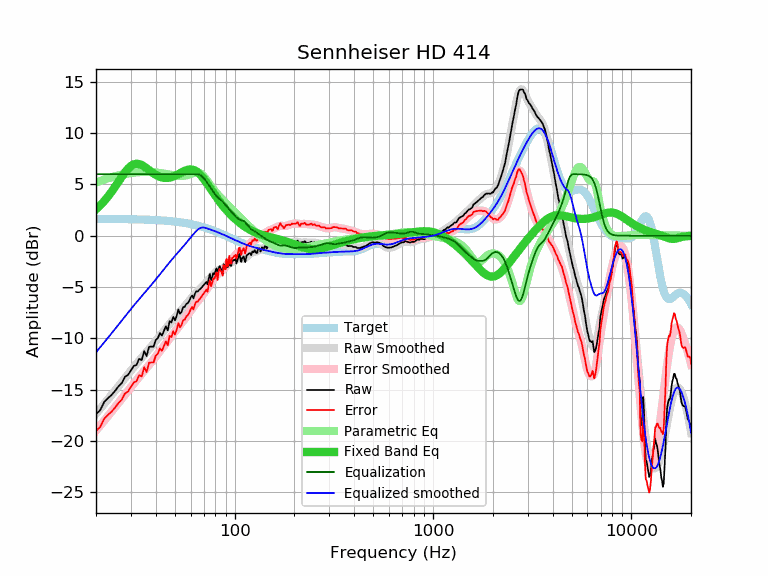

Data behind this chart, as committed beside it:
frequency, raw, error, smoothed, error_smoothed, equalization, parametric_eq, equalized_raw, equalized_smoothed, target
20, -17.39, -19.03, -17.36, -19.00, 6.00, 2.59, -11.39, -11.36, 1.64
21, -17.01, -18.65, -16.87, -18.51, 6.00, 2.97, -11.01, -10.87, 1.64
22, -16.21, -17.85, -16.40, -18.04, 6.00, 3.38, -10.21, -10.40, 1.64
23, -15.83, -17.46, -15.95, -17.58, 6.00, 3.83, -9.83, -9.95, 1.63
24, -15.51, -17.14, -15.50, -17.13, 6.00, 4.31, -9.51, -9.50, 1.63
25, -15.11, -16.74, -15.07, -16.70, 6.00, 4.80, -9.11, -9.07, 1.63
26, -14.67, -16.30, -14.66, -16.28, 6.00, 5.29, -8.67, -8.66, 1.62
27, -14.35, -15.97, -14.26, -15.88, 6.00, 5.76, -8.35, -8.26, 1.62
28, -13.76, -15.38, -13.87, -15.49, 6.00, 6.19, -7.76, -7.87, 1.62
29, -13.58, -15.19, -13.50, -15.11, 6.00, 6.54, -7.58, -7.50, 1.61
30, -13.13, -14.74, -13.15, -14.75, 6.00, 6.80, -7.13, -7.15, 1.61
31, -12.70, -14.30, -12.81, -14.41, 6.00, 6.97, -6.70, -6.81, 1.60
32, -12.59, -14.19, -12.49, -14.08, 6.00, 7.02, -6.59, -6.49, 1.60
33, -12.00, -13.59, -12.18, -13.77, 6.00, 6.99, -6.00, -6.18, 1.59
34, -12.13, -13.71, -11.89, -13.47, 6.00, 6.90, -6.13, -5.89, 1.58
35, -11.25, -12.83, -11.61, -13.19, 6.00, 6.75, -5.25, -5.61, 1.58
36, -11.73, -13.30, -11.34, -12.90, 6.00, 6.58, -5.73, -5.34, 1.57
37, -10.83, -12.39, -11.07, -12.63, 6.00, 6.41, -4.83, -5.07, 1.56
38, -10.81, -12.36, -10.80, -12.35, 6.00, 6.24, -4.81, -4.80, 1.55
39, -10.82, -12.36, -10.53, -12.07, 6.00, 6.08, -4.82, -4.53, 1.54
40, -10.17, -11.70, -10.27, -11.80, 6.00, 5.95, -4.17, -4.27, 1.53
41, -9.98, -11.50, -10.01, -11.53, 6.00, 5.83, -3.98, -4.01, 1.52
42, -9.49, -11.00, -9.76, -11.26, 6.00, 5.75, -3.49, -3.76, 1.51
43, -9.73, -11.22, -9.51, -11.00, 6.00, 5.69, -3.73, -3.51, 1.49
44, -9.28, -10.76, -9.27, -10.75, 6.00, 5.65, -3.28, -3.27, 1.48
45, -8.83, -10.30, -9.04, -10.50, 6.00, 5.63, -2.83, -3.04, 1.46
46, -9.22, -10.67, -8.81, -10.26, 6.00, 5.64, -3.22, -2.81, 1.45
47, -8.33, -9.76, -8.59, -10.02, 6.00, 5.67, -2.33, -2.59, 1.43
48, -8.46, -9.88, -8.38, -9.79, 6.00, 5.71, -2.46, -2.38, 1.42
49, -7.92, -9.32, -8.17, -9.57, 6.00, 5.77, -1.92, -2.17, 1.40
50, -8.25, -9.63, -7.97, -9.35, 6.00, 5.84, -2.25, -1.97, 1.38
51, -7.83, -9.19, -7.78, -9.14, 6.00, 5.92, -1.83, -1.78, 1.36
52, -7.18, -8.52, -7.60, -8.94, 6.00, 6.00, -1.18, -1.60, 1.34
53, -7.61, -8.93, -7.42, -8.74, 6.00, 6.09, -1.61, -1.42, 1.32
54, -7.42, -8.71, -7.24, -8.53, 6.00, 6.18, -1.42, -1.24, 1.29
55, -6.96, -8.23, -7.06, -8.33, 6.00, 6.26, -0.96, -1.06, 1.27
56, -6.93, -8.18, -6.88, -8.12, 6.00, 6.33, -0.93, -0.88, 1.25
57, -6.66, -7.88, -6.70, -7.92, 6.00, 6.39, -0.66, -0.70, 1.22
58, -6.57, -7.77, -6.51, -7.71, 6.00, 6.43, -0.57, -0.51, 1.19
59, -6.38, -7.55, -6.33, -7.50, 6.00, 6.46, -0.38, -0.33, 1.17
60, -6.02, -7.16, -6.16, -7.30, 6.00, 6.47, -0.02, -0.16, 1.14
61, -5.83, -6.94, -5.99, -7.10, 6.00, 6.45, 0.17, 0.01, 1.11
62, -6.11, -7.19, -5.84, -6.92, 6.00, 6.42, -0.11, 0.16, 1.08
63, -5.66, -6.71, -5.69, -6.74, 6.00, 6.37, 0.34, 0.31, 1.05
64, -5.42, -6.44, -5.55, -6.57, 6.00, 6.29, 0.58, 0.45, 1.02
65, -5.44, -6.43, -5.42, -6.41, 6.00, 6.20, 0.56, 0.58, 0.99
66, -5.30, -6.25, -5.29, -6.25, 5.97, 6.08, 0.67, 0.68, 0.95
67, -5.20, -6.12, -5.17, -6.09, 5.92, 5.96, 0.72, 0.75, 0.92
68, -5.07, -5.96, -5.05, -5.93, 5.84, 5.82, 0.77, 0.79, 0.88
69, -4.92, -5.77, -4.93, -5.78, 5.73, 5.67, 0.81, 0.80, 0.85
70, -4.78, -5.59, -4.80, -5.62, 5.60, 5.52, 0.82, 0.80, 0.81
71, -4.65, -5.43, -4.68, -5.45, 5.45, 5.35, 0.80, 0.78, 0.78
72, -4.51, -5.25, -4.55, -5.29, 5.29, 5.19, 0.78, 0.74, 0.74
73, -4.75, -5.45, -4.42, -5.12, 5.12, 5.02, 0.37, 0.70, 0.70
74, -4.15, -4.81, -4.29, -4.95, 4.95, 4.85, 0.80, 0.66, 0.66
75, -3.72, -4.35, -4.16, -4.78, 4.78, 4.69, 1.06, 0.62, 0.62
76, -4.34, -4.93, -4.03, -4.61, 4.61, 4.52, 0.27, 0.59, 0.59
77, -4.07, -4.62, -3.90, -4.45, 4.45, 4.36, 0.38, 0.55, 0.55
78, -3.65, -4.16, -3.78, -4.29, 4.29, 4.20, 0.64, 0.51, 0.51
79, -3.74, -4.21, -3.67, -4.14, 4.14, 4.04, 0.40, 0.47, 0.47
... 553 more rows
